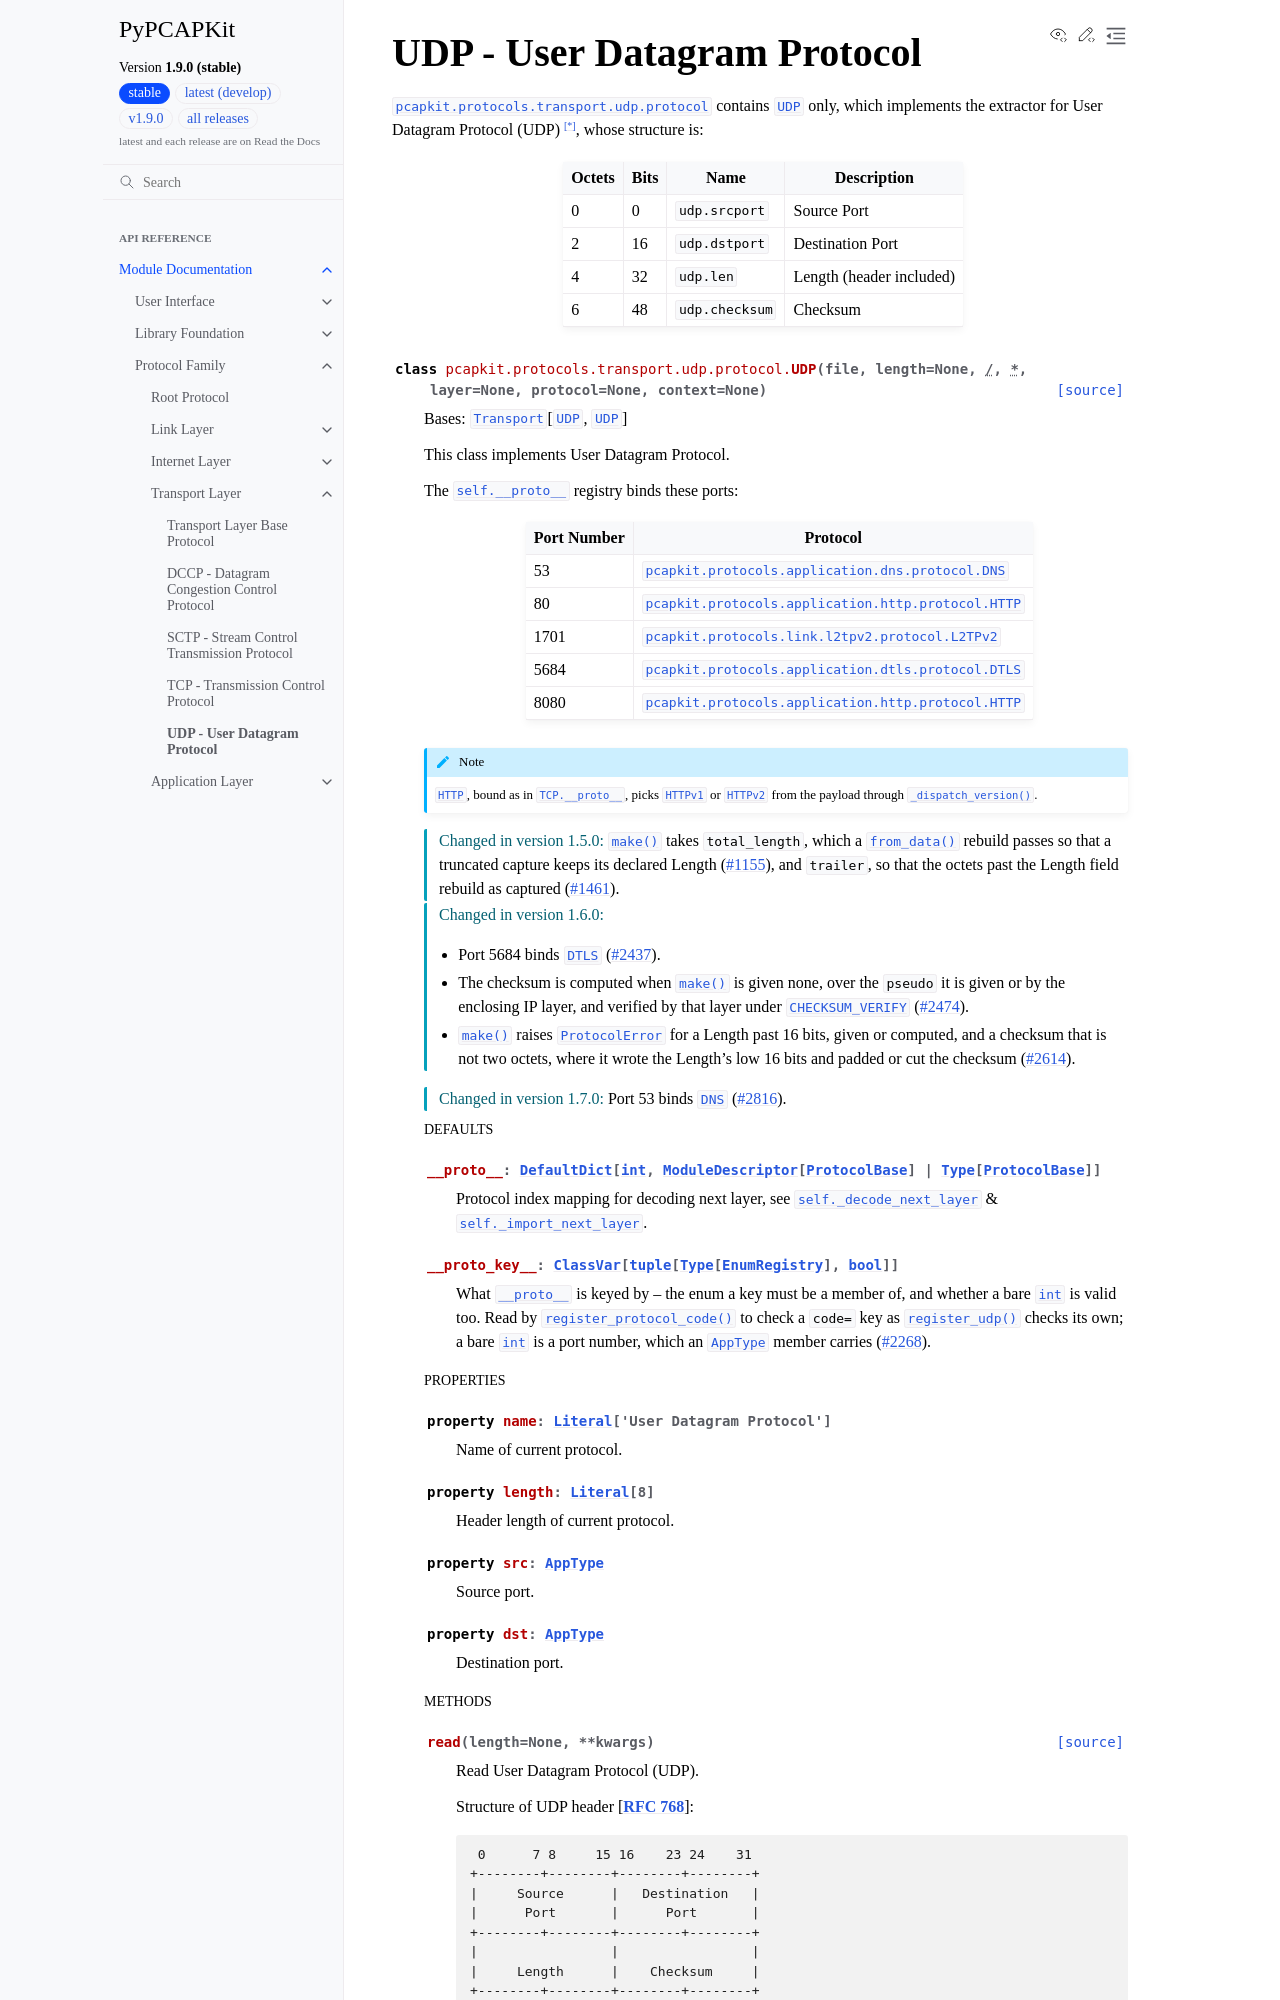

repository: JarryShaw/PyPCAPKit · page: pcapkit/protocols/transport/udp.html · generator: sphinx

UDP - User Datagram Protocol
============================

.. module:: pcapkit.protocols.transport.udp
.. module:: pcapkit.protocols.transport.udp.protocol

:mod:`pcapkit.protocols.transport.udp.protocol` contains
:class:`~pcapkit.protocols.transport.udp.protocol.UDP` only,
which implements the extractor for User Datagram Protocol
(UDP) [*]_, whose structure is:
